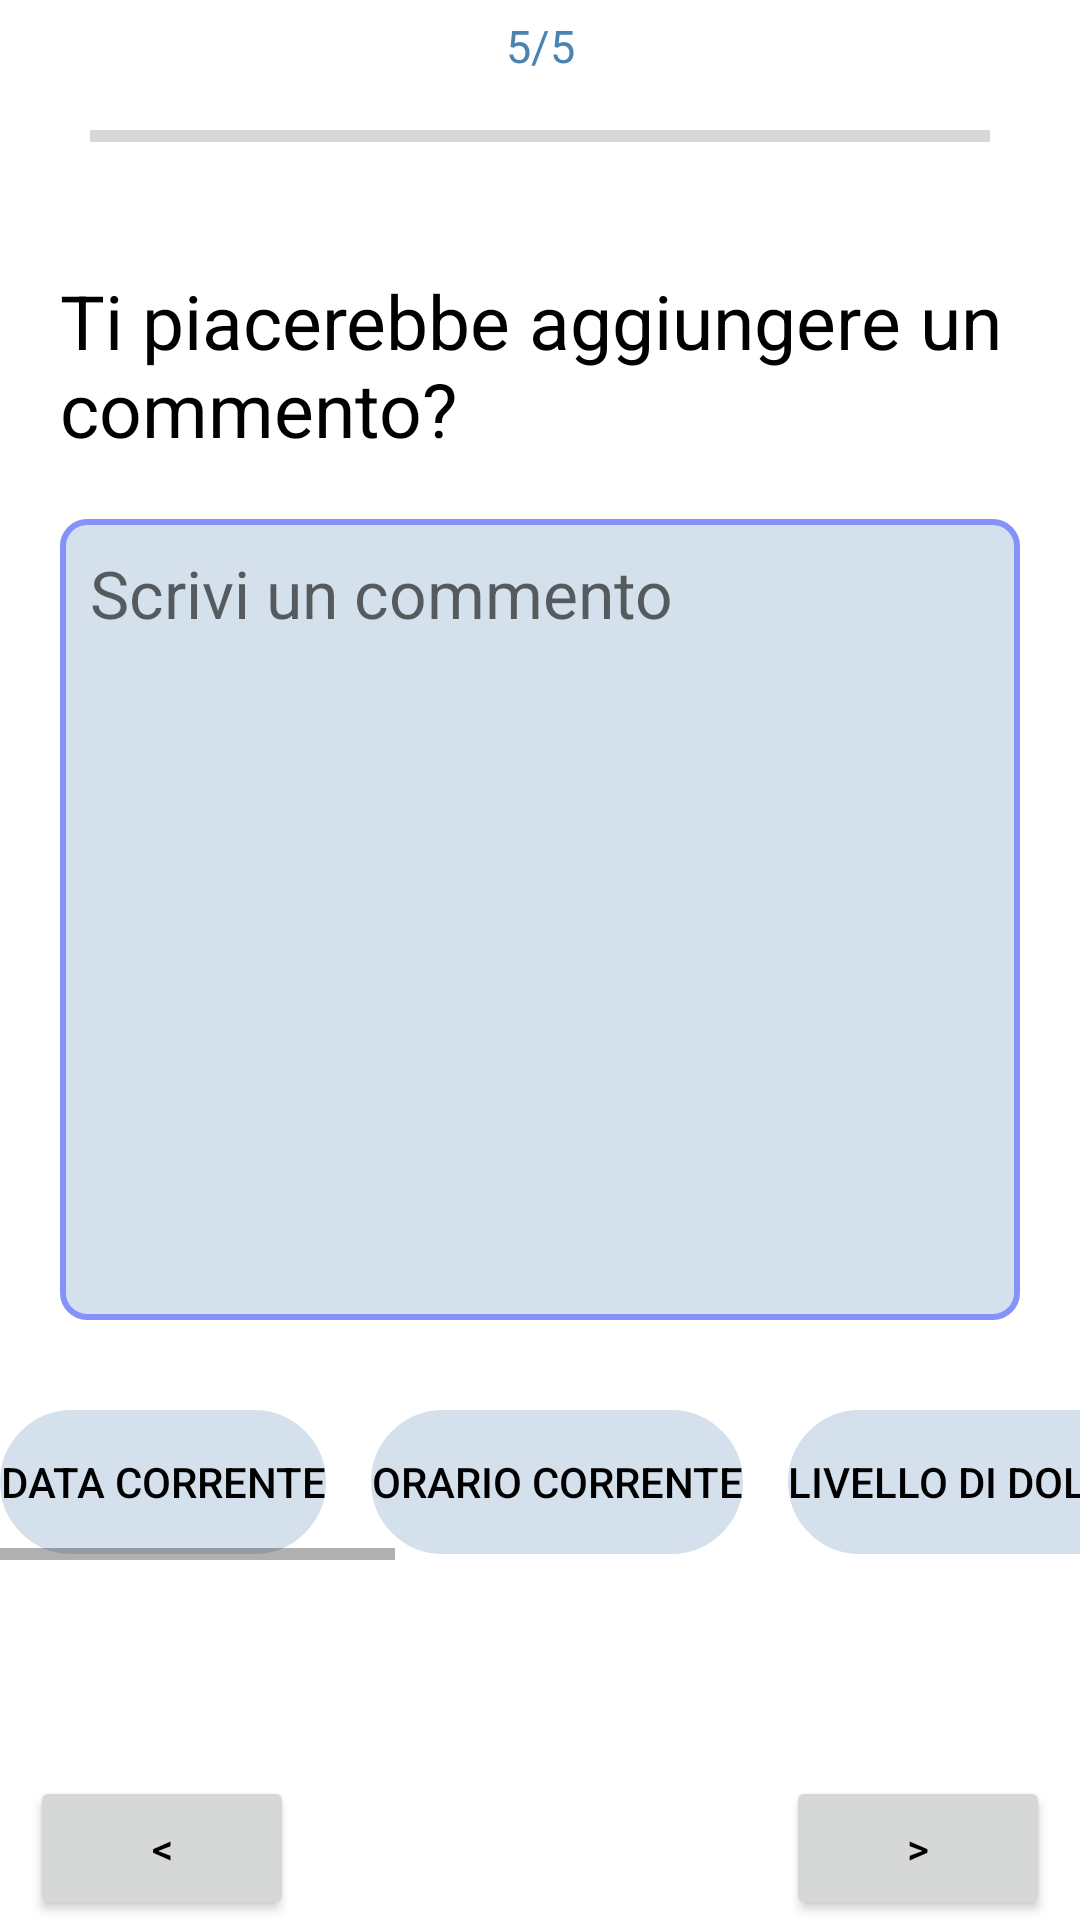

The Android layout XML behind this screen, and the referenced resources:
<!-- AndroidManifest.xml: application theme Theme.EmiApp -->
<!-- res/layout/fragment_note.xml -->
<?xml version="1.0" encoding="utf-8"?>
<RelativeLayout xmlns:android="http://schemas.android.com/apk/res/android"
    xmlns:tools="http://schemas.android.com/tools"
    android:layout_width="match_parent"
    android:layout_height="match_parent"
    xmlns:app="http://schemas.android.com/apk/res-auto"
    tools:context=".fragments.NoteFragment">

    <LinearLayout
        android:layout_width="match_parent"
        android:layout_height="wrap_content"
        android:orientation="vertical"
        android:layout_marginTop="5dp"
        android:id="@+id/seekbar">

        <TextView
            android:id="@+id/progressDate"
            android:layout_width="match_parent"
            android:layout_height="wrap_content"
            android:text="5/5"
            android:gravity="center"
            android:textSize="15sp"
            android:textColor="@color/celeste"/>

        <ProgressBar
            android:id="@+id/progressBar"
            android:layout_width="300dp"
            android:layout_height="40dp"
            style="?android:attr/progressBarStyleHorizontal"
            android:layout_gravity="center"
            android:progressTint="@color/celeste" />
    </LinearLayout>



    <LinearLayout
        android:layout_width="match_parent"
        android:layout_height="400dp"
        android:orientation="vertical"
        android:layout_marginTop="60dp"
        android:id="@id/note">

        <TextView
            android:layout_width="wrap_content"
            android:layout_height="wrap_content"
            android:layout_marginTop="30dp"
            android:text="@string/ti_piacerebbe_aggiungere_un_commento"
            android:textColor = "?android:textColorPrimary"
            android:textSize="25sp"
            android:paddingLeft="20dp"/>


        <EditText
            android:id="@+id/Note"
            android:layout_width="match_parent"
            android:layout_height="120dp"
            android:layout_gravity="center"
            android:layout_margin="20dp"
            android:layout_weight="1"
            android:background="@drawable/border1"
            android:gravity="top"
            android:hint="@string/writecomment"
            android:inputType="textMultiLine"
            android:maxLines="50"
            android:padding="10dp"
            android:textColor="@color/black"
            android:textSize="22sp"
            />
    </LinearLayout>


    <FrameLayout
        android:layout_width="match_parent"
        android:layout_height="match_parent"
        android:orientation="horizontal">

        <Button
            android:id="@+id/prevButton"
            android:layout_width="wrap_content"
            android:layout_height="wrap_content"
            android:layout_gravity="bottom|left"
            android:layout_marginStart="10dp"
            android:text="@string/previous" />

        <Button
            android:id="@+id/nextButton"
            android:layout_width="wrap_content"
            android:layout_height="wrap_content"
            android:layout_gravity="bottom|right"
            android:layout_marginEnd="10dp"
            android:text="@string/next" />

        <HorizontalScrollView
            android:layout_width="match_parent"
            android:layout_height="50dp"
            android:layout_marginTop="470dp"
            app:layout_constraintStart_toStartOf="@+id/note">


            <LinearLayout
                android:layout_width="wrap_content"
                android:layout_height="100dp"
                android:orientation="horizontal"
                >

                <Button
                    android:id="@+id/suggestionDate"
                    android:layout_width="match_parent"
                    android:layout_height="48dp"
                    android:background="@drawable/lavander_border1"
                    android:backgroundTint="@color/celestechiaro2"
                    android:clickable="true"
                    android:text="@string/data_corrente"
                    android:layout_marginEnd="15dp"
                    />

                <Button
                    android:id="@+id/suggestionTime"
                    android:layout_width="match_parent"
                    android:layout_height="48dp"
                    android:background="@drawable/lavander_border1"
                    android:backgroundTint="@color/celestechiaro2"
                    android:clickable="true"
                    android:text="@string/orario_corrente"
                    android:layout_marginEnd="15dp"
                    />

                <Button
                    android:id="@+id/suggestion1"
                    android:layout_width="match_parent"
                    android:layout_height="48dp"
                    android:background="@drawable/lavander_border1"
                    android:backgroundTint="@color/celestechiaro2"
                    android:clickable="true"
                    android:text="@string/livello_dolore"
                    android:layout_marginEnd="15dp"
                    />

                <Button
                    android:id="@+id/suggestion2"
                    android:layout_width="match_parent"
                    android:layout_height="48dp"
                    android:background="@drawable/lavander_border1"
                    android:backgroundTint="@color/celestechiaro2"
                    android:clickable="true"
                    android:text="@string/attacco_terminato"
                    android:textSize="12sp"
                    android:layout_marginRight="15dp"/>

                <Button
                    android:id="@+id/suggestion3"
                    android:layout_width="match_parent"
                    android:layout_height="48dp"
                    android:background="@drawable/lavander_border1"
                    android:backgroundTint="@color/celestechiaro2"
                    android:clickable="true"
                    android:textSize="12sp"
                    android:text="@string/sintomo_ridotto"
                    android:layout_marginRight="15dp"/>

            </LinearLayout>
        </HorizontalScrollView>

    </FrameLayout>






</RelativeLayout>
<!-- resources referenced by this layout -->
<resources>
  <color name="black">#FF000000</color>
  <color name="celeste">#4C83AF</color>
  <color name="celestechiaro2">#D4E0EC</color>
  <!-- drawable border1 (drawable) -->
  <?xml version="1.0" encoding="utf-8"?>
  <shape xmlns:android="http://schemas.android.com/apk/res/android"
      android:shape="rectangle">
  
      <corners
          android:radius="8dp"/>
  
      <stroke
          android:width="2dp"
          android:color="@color/lavander"/>
      <solid
          android:color="@color/celestechiaro2"/>
  
  </shape>
  <!-- drawable lavander_border1 (drawable) -->
  <?xml version="1.0" encoding="utf-8"?>
  <shape xmlns:android="http://schemas.android.com/apk/res/android"
      android:shape="rectangle">
  
      <corners
          android:radius="30dp"/>
  
      <stroke
          android:width="2dp"
          android:color="@color/lavander"/>
  
  
  </shape>
  <string name="attacco_terminato">l\'attacco sembra essere terminato</string>
  <string name="data_corrente">data corrente</string>
  <string name="livello_dolore">livello di dolore diminuito</string>
  <string name="next">&gt;</string>
  <string name="orario_corrente">orario corrente</string>
  <string name="previous">&lt;</string>
  <string name="sintomo_ridotto">questo sintomo si è ridotto d\'intensità</string>
  <string name="ti_piacerebbe_aggiungere_un_commento">Ti piacerebbe aggiungere un commento?</string>
  <string name="writecomment">Scrivi un commento</string>
  <style name="Theme.EmiApp" parent="Theme.MaterialComponents.DayNight.DarkActionBar">
          
          <item name="colorPrimary">@color/celeste</item>
          <item name="colorPrimaryVariant">@color/purple_700</item>
          <item name="colorOnPrimary">@color/white</item>
          
          <item name="colorSecondary">@color/celeste</item>
          <item name="colorSecondaryVariant">@color/teal_700</item>
          <item name="colorOnSecondary">@color/black</item>
          
          <item name="android:statusBarColor">?attr/colorPrimaryVariant</item>
          <item name="android:textColorPrimary">@color/black</item>
          
      </style>
  <color name="lavander">#8692f7</color>
  <color name="purple_700">#FF3700B3</color>
  <color name="white">#FFFFFFFF</color>
  <color name="teal_700">#FF018786</color>
</resources>
